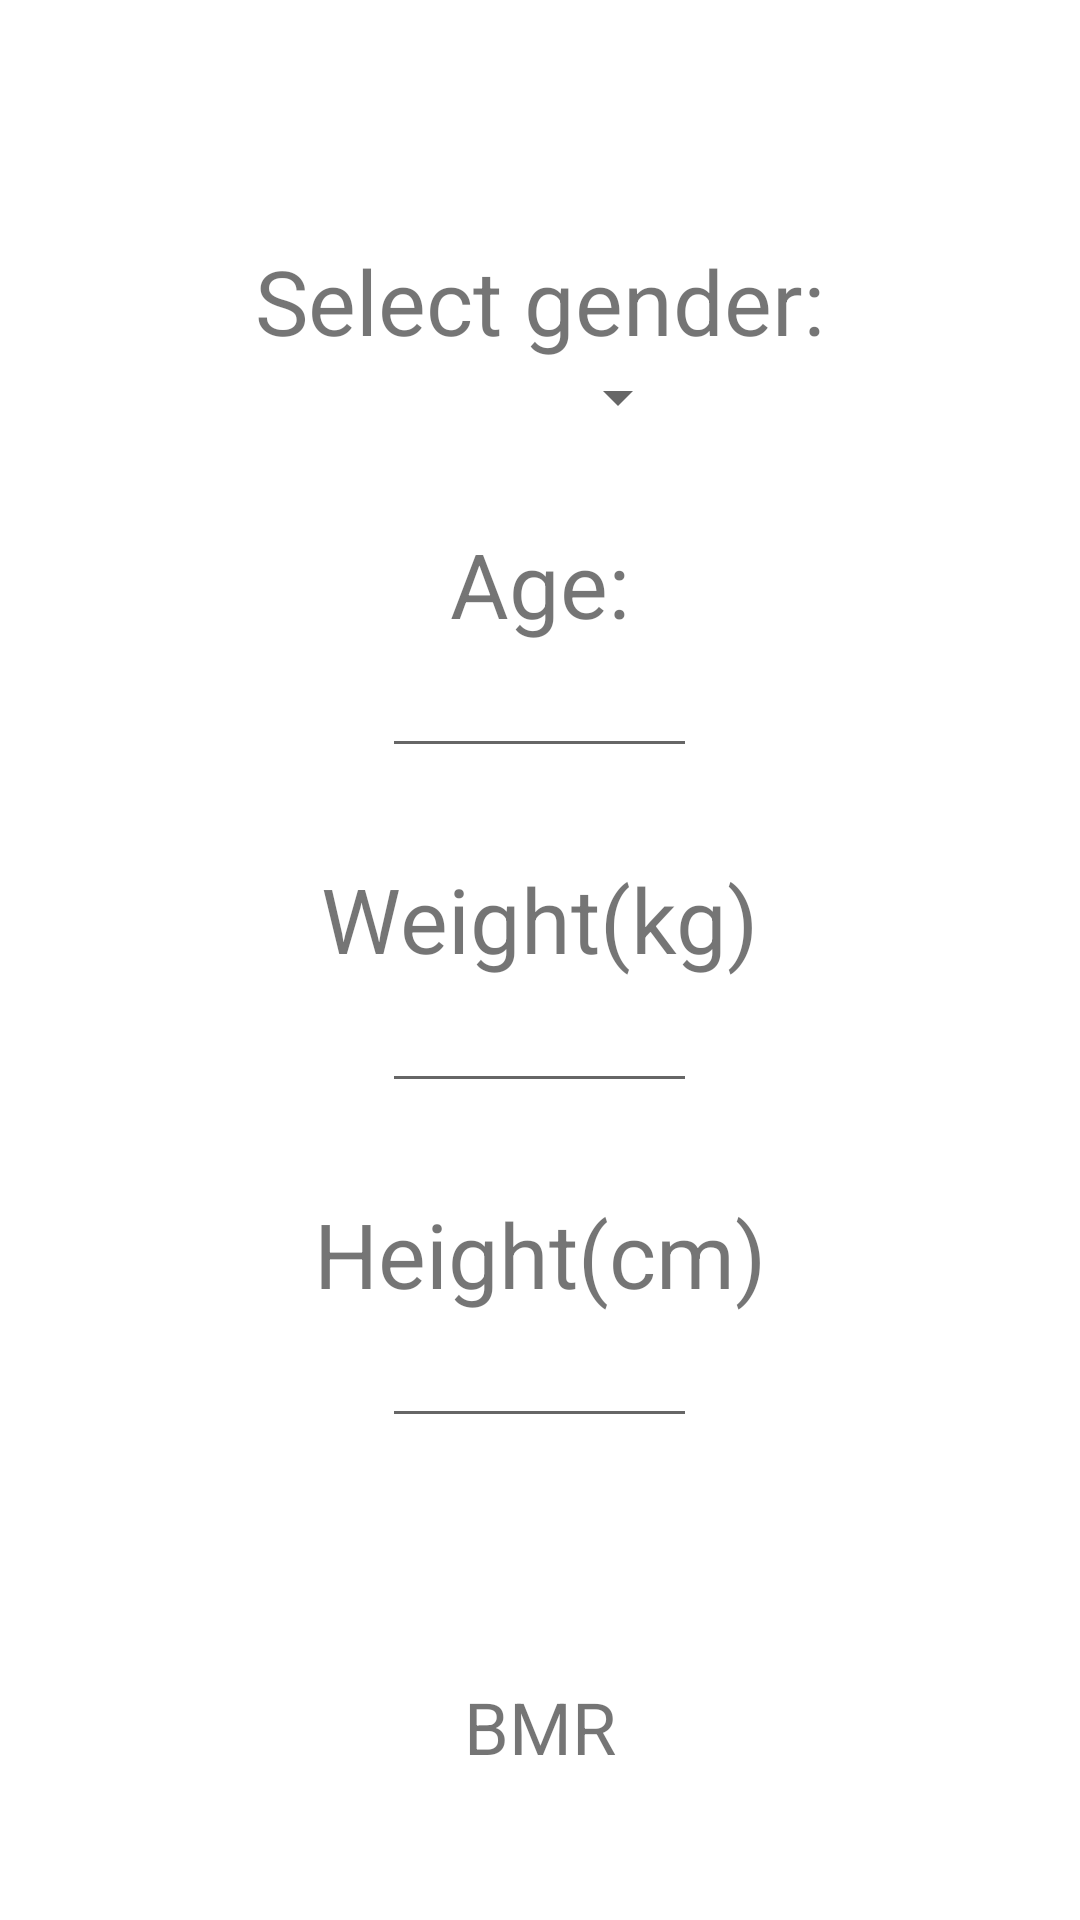

Here is an Android app screen rendered from its layout file. Give the layout XML and the strings, colors and styles it references.
<!-- AndroidManifest.xml: application theme Theme.BMI_calc -->
<!-- res/layout/activity_cals_calculator.xml -->
<?xml version="1.0" encoding="utf-8"?>
<LinearLayout xmlns:android="http://schemas.android.com/apk/res/android"
    xmlns:app="http://schemas.android.com/apk/res-auto"
    xmlns:tools="http://schemas.android.com/tools"
    android:id="@+id/LinearLayout"
    android:layout_width="match_parent"
    android:layout_height="match_parent"
    android:orientation="vertical"
    tools:context=".Cals_Calculator">

    <TextView
        android:id="@+id/txtView_Gender"
        android:layout_width="wrap_content"
        android:layout_height="wrap_content"
        android:layout_gravity="center_horizontal"
        android:layout_marginTop="80dp"
        android:text="@string/txtView_Gender"
        android:textSize="30sp" />

    <Spinner
        android:id="@+id/spinner_Gender"
        android:layout_width="100dp"
        android:layout_height="wrap_content"
        android:layout_gravity="center_horizontal"
        android:spinnerMode="dropdown" />

    <TextView
        android:id="@+id/txtView_Age"
        android:layout_width="wrap_content"
        android:layout_height="wrap_content"
        android:layout_gravity="center_horizontal"
        android:layout_marginTop="30dp"
        android:text="@string/txtView_Age"
        android:textSize="30sp" />

    <EditText
        android:id="@+id/editText_Age"
        android:layout_width="wrap_content"
        android:layout_height="wrap_content"
        android:layout_gravity="center_horizontal"
        android:textAlignment="center"
        android:ems="5"
        android:inputType="numberDecimal" />

    <TextView
        android:id="@+id/txtView_weight"
        android:layout_width="wrap_content"
        android:layout_height="wrap_content"
        android:layout_gravity="center_horizontal"
        android:layout_marginTop="30dp"
        android:text="@string/txtView_weight"
        android:textSize="30sp" />

    <EditText
        android:id="@+id/editText_weight"
        android:layout_width="wrap_content"
        android:layout_height="wrap_content"
        android:layout_gravity="center_horizontal"
        android:ems="5"
        android:textAlignment="center"
        android:inputType="numberDecimal"
        tools:ignore="LabelFor" />

    <TextView
        android:id="@+id/txtView_height"
        android:layout_width="wrap_content"
        android:layout_height="wrap_content"
        android:layout_gravity="center_horizontal"
        android:layout_marginTop="30dp"
        android:text="@string/txtView_height"
        android:textSize="30sp" />

    <EditText
        android:id="@+id/editText_height"
        android:layout_width="wrap_content"
        android:layout_height="wrap_content"
        android:layout_gravity="center_horizontal"
        android:ems="5"
        android:textAlignment="center"
        android:inputType="numberDecimal"
        tools:ignore="LabelFor" />


    <TextView
        android:id="@+id/txtView_BMR_result"
        android:layout_width="match_parent"
        android:layout_height="wrap_content"
        android:text="@string/txtView_BMR"
        android:layout_marginTop="80dp"
        android:textSize="24sp"
        android:textAlignment="center" />

</LinearLayout>
<!-- resources referenced by this layout -->
<resources>
  <string name="txtView_Age">Age:</string>
  <string name="txtView_BMR">BMR</string>
  <string name="txtView_Gender">Select gender:</string>
  <string name="txtView_height">Height(cm)</string>
  <string name="txtView_weight">Weight(kg)</string>
  <style name="Theme.BMI_calc" parent="Theme.MaterialComponents.DayNight.DarkActionBar">
          
          <item name="colorPrimary">@color/purple_500</item>
          <item name="colorPrimaryVariant">@color/purple_700</item>
          <item name="colorOnPrimary">@color/white</item>
          
          <item name="colorSecondary">@color/teal_200</item>
          <item name="colorSecondaryVariant">@color/teal_700</item>
          <item name="colorOnSecondary">@color/black</item>
          
          <item name="android:statusBarColor">?attr/colorPrimaryVariant</item>
          
      </style>
  <!-- not gathered from this repository: default colours our renderer supplied (Android Studio template values) -->
  <color name="purple_500">#FF6200EE</color>
  <color name="purple_700">#FF3700B3</color>
  <color name="teal_200">#FF03DAC5</color>
  <color name="teal_700">#FF018786</color>
  <color name="black">#FF000000</color>
  <color name="white">#FFFFFFFF</color>
</resources>
